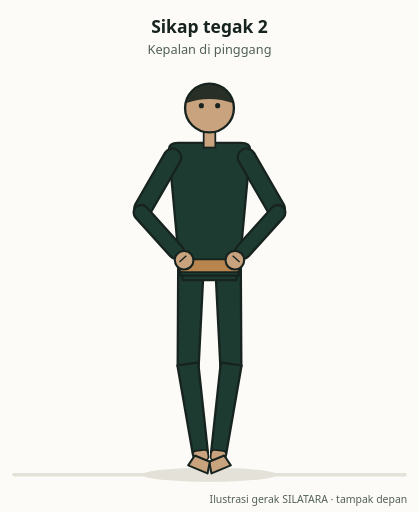
t = 0.00 s
t = 0.84 s: frame unchanged from t = 0.00 s, image omitted
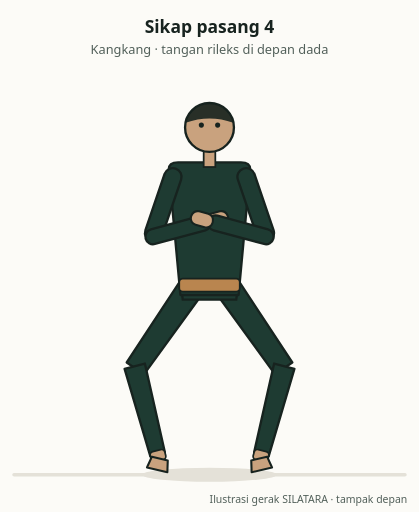
t = 1.74 s
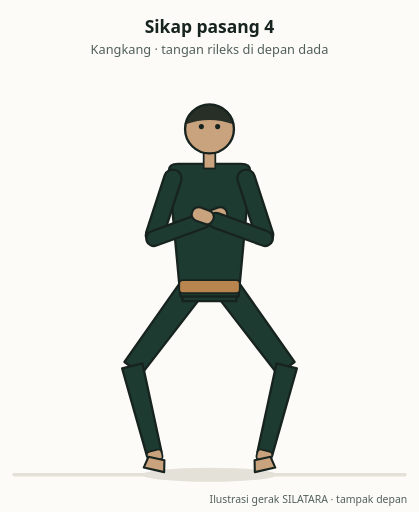
t = 2.56 s
t = 3.39 s: frame unchanged from t = 2.56 s, image omitted
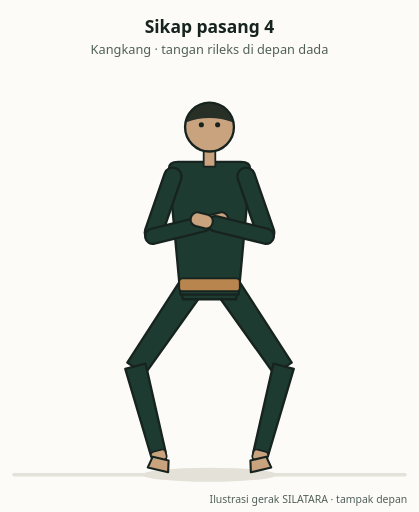
t = 4.29 s

The animated SVG that drew these frames (rendered in a browser with its animation timeline set to each time). Animation: 21 SMIL elements (animate=7,animateTransform=14); one cycle of 5.10 s, repeats indefinitely.

<svg xmlns="http://www.w3.org/2000/svg" viewBox="0 0 360 440" width="360" height="440" id="anim.psdp.sikap-pasang-4.v1" role="img" aria-labelledby="anim.psdp.sikap-pasang-4.v1-title anim.psdp.sikap-pasang-4.v1-desc" data-movement-id="mv.psdp.sikap-pasang-4" data-generator="silat_anim 1.0.0"><title id="anim.psdp.sikap-pasang-4.v1-title">Sikap pasang 4</title><desc id="anim.psdp.sikap-pasang-4.v1-desc">Tampak depan: kuda-kuda kangkang dengan berat di kedua kaki, badan tegak, pandangan lurus, kedua tangan rileks di depan dada.</desc><rect width="360" height="440" fill="#FCFBF7"/><line x1="12" y1="408" x2="348" y2="408" stroke="#E4E1D8" stroke-width="3" stroke-linecap="round"/><ellipse cy="408" rx="58" ry="6" fill="#E4E1D8"><animate attributeName="cx" dur="5.100s" repeatCount="indefinite" values="180;180;180;180;180;180;180;180;180;180;180;180;180;180;180;180;180;180;180;180;180;180;180;180;180;180;180;180;180;180;180;180;180;180;180;180;180;180;180;180;180;180;180;180;180;180;180;180;180;180;180;180;180;180;180;180;180;180;180;180;180;180;180;180;180;180;180;180;180;180;180;180;180;180;180;180;180;180;180;180;180;180;180;180;180;180;180;180;180;180;180;180;180;180;180;180;180;180;180;180;180;180;180"/></ellipse><g id="anim.psdp.sikap-pasang-4.v1-figure"><g id="anim.psdp.sikap-pasang-4.v1-root"><animateTransform attributeName="transform" type="translate" dur="5.100s" repeatCount="indefinite" values="180,230.8;180,230.8;180,230.8;180,230.8;180,230.8;180,230.8;180,230.8;180,230.8;180,230.8;180,230.8;180,230.8;180,230.8;180,230.8;180,230.8;180,230.8;180,230.8;180,230.8;180,230.8;180,230.8;180,231;180,231.3;180,231.9;180,232.7;180,233.6;180,234.7;180,235.9;180,237.2;180,238.5;180,239.8;180,241.2;180,242.5;180,243.8;180,244.9;180,246;180,247;180,247.7;180,248.3;180,248.7;180,248.8;180,248.8;180,248.8;180,248.8;180,248.8;180,248.8;180,248.8;180,248.8;180,248.8;180,248.8;180,248.8;180,248.8;180,248.8;180,248.8;180,248.8;180,248.8;180,248.8;180,248.8;180,248.8;180,248.8;180,248.8;180,248.8;180,248.8;180,248.8;180,248.8;180,248.8;180,248.8;180,248.8;180,248.8;180,248.8;180,248.8;180,248.8;180,248.8;180,248.8;180,248.8;180,248.8;180,248.8;180,248.8;180,248.8;180,248.8;180,248.8;180,248.8;180,248.8;180,248.8;180,248.8;180,248.7;180,248.3;180,247.7;180,247;180,246;180,244.9;180,243.8;180,242.5;180,241.2;180,239.8;180,238.5;180,237.2;180,235.9;180,234.7;180,233.6;180,232.7;180,231.9;180,231.3;180,231;180,230.8"/><g transform="translate(16,0)"><g id="anim.psdp.sikap-pasang-4.v1-thigh-L"><animateTransform attributeName="transform" type="rotate" dur="5.100s" repeatCount="indefinite" calcMode="linear" values="-1.6;-1.6;-1.6;-1.6;-1.6;-1.6;-1.6;-1.6;-1.6;-1.6;-1.6;-1.6;-1.6;-1.6;-1.6;-1.6;-1.6;-1.6;-1.6;-2.3;-3.9;-6;-8.3;-10.8;-13.3;-15.8;-18.3;-20.7;-23.1;-25.3;-27.4;-29.3;-31;-32.6;-33.9;-34.9;-35.7;-36.2;-36.4;-36.4;-36.4;-36.4;-36.4;-36.4;-36.4;-36.4;-36.4;-36.4;-36.4;-36.4;-36.4;-36.4;-36.4;-36.4;-36.4;-36.4;-36.4;-36.4;-36.4;-36.4;-36.4;-36.4;-36.4;-36.4;-36.4;-36.4;-36.4;-36.4;-36.4;-36.4;-36.4;-36.4;-36.4;-36.4;-36.4;-36.4;-36.4;-36.4;-36.4;-36.4;-36.4;-36.4;-36.4;-36.2;-35.7;-34.9;-33.9;-32.6;-31;-29.3;-27.4;-25.3;-23.1;-20.7;-18.3;-15.8;-13.3;-10.8;-8.3;-6;-3.9;-2.3;-1.6"/><path d="M-11,-4 L11,-4 L9,84 L-9,84 Z" fill="#1E3B32" stroke="#17231F" stroke-width="2" stroke-linejoin="round"/><g transform="translate(0,84)"><g id="anim.psdp.sikap-pasang-4.v1-shin-L"><animateTransform attributeName="transform" type="rotate" dur="5.100s" repeatCount="indefinite" calcMode="linear" values="9.6;9.6;9.6;9.6;9.6;9.6;9.6;9.6;9.6;9.6;9.6;9.6;9.6;9.6;9.6;9.6;9.6;9.6;9.6;10.8;13.5;16.8;20.4;24;27.4;30.6;33.6;36.4;38.9;41.2;43.2;44.9;46.4;47.6;48.6;49.4;50;50.3;50.4;50.4;50.4;50.4;50.4;50.4;50.4;50.4;50.4;50.4;50.4;50.4;50.4;50.4;50.4;50.4;50.4;50.4;50.4;50.4;50.4;50.4;50.4;50.4;50.4;50.4;50.4;50.4;50.4;50.4;50.4;50.4;50.4;50.4;50.4;50.4;50.4;50.4;50.4;50.4;50.4;50.4;50.4;50.4;50.4;50.3;50;49.4;48.6;47.6;46.4;44.9;43.2;41.2;38.9;36.4;33.6;30.6;27.4;24;20.4;16.8;13.5;10.8;9.6"/><path d="M-9,-2 L9,-2 L6.5,76 L-6.5,76 Z" fill="#1E3B32" stroke="#17231F" stroke-width="2" stroke-linejoin="round"/><rect x="-6.5" y="73" width="13" height="9" rx="3" fill="#C9A27E" stroke="#17231F" stroke-width="1.5"/><g transform="translate(0,82)"><g id="anim.psdp.sikap-pasang-4.v1-foot-L"><animateTransform attributeName="transform" type="rotate" dur="5.100s" repeatCount="indefinite" calcMode="linear" values="-30.5;-30.5;-30.5;-30.5;-30.5;-30.5;-30.5;-30.5;-30.5;-30.5;-30.5;-30.5;-30.5;-30.5;-30.5;-30.5;-30.5;-30.5;-30.5;-30.9;-31.8;-32.7;-33.5;-34.1;-34.4;-34.5;-34.3;-33.9;-33.4;-32.6;-31.8;-30.9;-30;-29.1;-28.3;-27.6;-27;-26.6;-26.5;-26.5;-26.5;-26.5;-26.5;-26.5;-26.5;-26.5;-26.5;-26.5;-26.5;-26.5;-26.5;-26.5;-26.5;-26.5;-26.5;-26.5;-26.5;-26.5;-26.5;-26.5;-26.5;-26.5;-26.5;-26.5;-26.5;-26.5;-26.5;-26.5;-26.5;-26.5;-26.5;-26.5;-26.5;-26.5;-26.5;-26.5;-26.5;-26.5;-26.5;-26.5;-26.5;-26.5;-26.5;-26.6;-27;-27.6;-28.3;-29.1;-30;-30.9;-31.8;-32.6;-33.4;-33.9;-34.3;-34.5;-34.4;-34.1;-33.5;-32.7;-31.8;-30.9;-30.5"/><path d="M-7,-2 L7,-2 L9,8 L-9,8 Z" fill="#C9A27E" stroke="#17231F" stroke-width="1.8" stroke-linejoin="round"/></g></g></g></g></g></g><g transform="translate(-16,0)"><g id="anim.psdp.sikap-pasang-4.v1-thigh-R"><animateTransform attributeName="transform" type="rotate" dur="5.100s" repeatCount="indefinite" calcMode="linear" values="1.6;1.6;1.6;1.6;1.6;1.6;1.6;1.6;1.6;1.6;1.6;1.6;1.6;1.6;1.6;1.6;1.6;1.6;1.6;2.3;3.9;6;8.3;10.8;13.3;15.8;18.3;20.7;23.1;25.3;27.4;29.3;31;32.6;33.9;34.9;35.7;36.2;36.4;36.4;36.4;36.4;36.4;36.4;36.4;36.4;36.4;36.4;36.4;36.4;36.4;36.4;36.4;36.4;36.4;36.4;36.4;36.4;36.4;36.4;36.4;36.4;36.4;36.4;36.4;36.4;36.4;36.4;36.4;36.4;36.4;36.4;36.4;36.4;36.4;36.4;36.4;36.4;36.4;36.4;36.4;36.4;36.4;36.2;35.7;34.9;33.9;32.6;31;29.3;27.4;25.3;23.1;20.7;18.3;15.8;13.3;10.8;8.3;6;3.9;2.3;1.6"/><path d="M-11,-4 L11,-4 L9,84 L-9,84 Z" fill="#1E3B32" stroke="#17231F" stroke-width="2" stroke-linejoin="round"/><g transform="translate(0,84)"><g id="anim.psdp.sikap-pasang-4.v1-shin-R"><animateTransform attributeName="transform" type="rotate" dur="5.100s" repeatCount="indefinite" calcMode="linear" values="-9.6;-9.6;-9.6;-9.6;-9.6;-9.6;-9.6;-9.6;-9.6;-9.6;-9.6;-9.6;-9.6;-9.6;-9.6;-9.6;-9.6;-9.6;-9.6;-10.8;-13.5;-16.8;-20.4;-24;-27.4;-30.6;-33.6;-36.4;-38.9;-41.2;-43.2;-44.9;-46.4;-47.6;-48.6;-49.4;-50;-50.3;-50.4;-50.4;-50.4;-50.4;-50.4;-50.4;-50.4;-50.4;-50.4;-50.4;-50.4;-50.4;-50.4;-50.4;-50.4;-50.4;-50.4;-50.4;-50.4;-50.4;-50.4;-50.4;-50.4;-50.4;-50.4;-50.4;-50.4;-50.4;-50.4;-50.4;-50.4;-50.4;-50.4;-50.4;-50.4;-50.4;-50.4;-50.4;-50.4;-50.4;-50.4;-50.4;-50.4;-50.4;-50.4;-50.3;-50;-49.4;-48.6;-47.6;-46.4;-44.9;-43.2;-41.2;-38.9;-36.4;-33.6;-30.6;-27.4;-24;-20.4;-16.8;-13.5;-10.8;-9.6"/><path d="M-9,-2 L9,-2 L6.5,76 L-6.5,76 Z" fill="#1E3B32" stroke="#17231F" stroke-width="2" stroke-linejoin="round"/><rect x="-6.5" y="73" width="13" height="9" rx="3" fill="#C9A27E" stroke="#17231F" stroke-width="1.5"/><g transform="translate(0,82)"><g id="anim.psdp.sikap-pasang-4.v1-foot-R"><animateTransform attributeName="transform" type="rotate" dur="5.100s" repeatCount="indefinite" calcMode="linear" values="30.5;30.5;30.5;30.5;30.5;30.5;30.5;30.5;30.5;30.5;30.5;30.5;30.5;30.5;30.5;30.5;30.5;30.5;30.5;30.9;31.8;32.7;33.5;34.1;34.4;34.5;34.3;33.9;33.4;32.6;31.8;30.9;30;29.1;28.3;27.6;27;26.6;26.5;26.5;26.5;26.5;26.5;26.5;26.5;26.5;26.5;26.5;26.5;26.5;26.5;26.5;26.5;26.5;26.5;26.5;26.5;26.5;26.5;26.5;26.5;26.5;26.5;26.5;26.5;26.5;26.5;26.5;26.5;26.5;26.5;26.5;26.5;26.5;26.5;26.5;26.5;26.5;26.5;26.5;26.5;26.5;26.5;26.6;27;27.6;28.3;29.1;30;30.9;31.8;32.6;33.4;33.9;34.3;34.5;34.4;34.1;33.5;32.7;31.8;30.9;30.5"/><path d="M-7,-2 L7,-2 L9,8 L-9,8 Z" fill="#C9A27E" stroke="#17231F" stroke-width="1.8" stroke-linejoin="round"/></g></g></g></g></g></g><path d="M-25.0,-6 L25.0,-6 L23.0,10 L-23.0,10 Z" fill="#1E3B32" stroke="#17231F" stroke-width="2"/><g id="anim.psdp.sikap-pasang-4.v1-torso"><animateTransform attributeName="transform" type="rotate" dur="5.100s" repeatCount="indefinite" calcMode="linear" values="0;0;0;0;0;0;0;0;0;0;0;0;0;0;0;0;0;0;0;0;0;0;0;0;0;0;0;0;0;0;0;0;0;0;0;0;0;0;0;0;0;0;0;0;0;0;0;0;0;0;0;0;0;0;0;0;0;0;0;0;0;0;0;0;0;0;0;0;0;0;0;0;0;0;0;0;0;0;0;0;0;0;0;0;0;0;0;0;0;0;0;0;0;0;0;0;0;0;0;0;0;0;0"/><path d="M-25.0,6 L25.0,6 L35.0,-102 Q35.0,-108 27.0,-108 L-27.0,-108 Q-35.0,-108 -35.0,-102 Z" fill="#1E3B32" stroke="#17231F" stroke-width="2" stroke-linejoin="round"/><rect x="-26.0" y="-8" width="52" height="11" rx="3" fill="#B9854F" stroke="#17231F" stroke-width="1.5"/><g transform="translate(0,-106)"><g id="anim.psdp.sikap-pasang-4.v1-head"><animateTransform attributeName="transform" type="rotate" dur="5.100s" repeatCount="indefinite" calcMode="linear" values="0;0;0;0;0;0;0;0;0;0;0;0;0;0;0;0;0;0;0;0;0;0;0;0;0;0;0;0;0;0;0;0;0;0;0;0;0;0;0;0;0;0;0;0;0;0;0;0;0;0;0;0;0;0;0;0;0;0;0;0;0;0;0;0;0;0;0;0;0;0;0;0;0;0;0;0;0;0;0;0;0;0;0;0;0;0;0;0;0;0;0;0;0;0;0;0;0;0;0;0;0;0;0"/><rect x="-5" y="-13" width="10" height="15" fill="#C9A27E" stroke="#17231F" stroke-width="1.5"/><g transform="translate(0,-32)"><circle r="21" fill="#C9A27E" stroke="#17231F" stroke-width="2"/><path d="M-20.5,-4 A21,21 0 0 1 20.5,-4 Q0,-11.55 -20.5,-4 Z" fill="#17231F" opacity="0.9"/><g><animateTransform attributeName="transform" type="translate" dur="5.100s" repeatCount="indefinite" values="0,0;0,0;0,0;0,0;0,0;0,0;0,0;0,0;0,0;0,0;0,0;0,0;0,0;0,0;0,0;0,0;0,0;0,0;0,0;0,0;0,0;0,0;0,0;0,0;0,0;0,0;0,0;0,0;0,0;0,0;0,0;0,0;0,0;0,0;0,0;0,0;0,0;0,0;0,0;0,0;0,0;0,0;0,0;0,0;0,0;0,0;0,0;0,0;0,0;0,0;0,0;0,0;0,0;0,0;0,0;0,0;0,0;0,0;0,0;0,0;0,0;0,0;0,0;0,0;0,0;0,0;0,0;0,0;0,0;0,0;0,0;0,0;0,0;0,0;0,0;0,0;0,0;0,0;0,0;0,0;0,0;0,0;0,0;0,0;0,0;0,0;0,0;0,0;0,0;0,0;0,0;0,0;0,0;0,0;0,0;0,0;0,0;0,0;0,0;0,0;0,0;0,0;0,0"/><circle cx="-7" cy="-2" r="2.2" fill="#17231F"/><circle cx="7" cy="-2" r="2.2" fill="#17231F"/></g></g></g></g><g transform="translate(-31,-97)"><g id="anim.psdp.sikap-pasang-4.v1-upperarm-R"><animateTransform attributeName="transform" type="rotate" dur="5.100s" repeatCount="indefinite" calcMode="linear" values="30;30;30;30;30;30;30;30;30;30;30;30;30;30;30;30;30;30;30;29.9;29.7;29.3;28.8;28.1;27.4;26.6;25.8;24.9;24;23.1;22.2;21.4;20.6;19.9;19.2;18.7;18.3;18.1;18;18;18;18;18;18;18;18;18;18;18;18;18;18;18;18;18;18;18;18;18;18;18;18;18;18;18;18;18;18;18;18;18;18;18;18;18;18;18;18;18;18;18;18;18;18.1;18.3;18.7;19.2;19.9;20.6;21.4;22.2;23.1;24;24.9;25.8;26.6;27.4;28.1;28.8;29.3;29.7;29.9;30"/><rect x="-7.5" y="-6" width="15" height="66" rx="7.5" fill="#1E3B32" stroke="#17231F" stroke-width="2"/><g transform="translate(0,56)"><g id="anim.psdp.sikap-pasang-4.v1-forearm-R"><animateTransform attributeName="transform" type="rotate" dur="5.100s" repeatCount="indefinite" calcMode="linear" values="-72;-72;-72;-72;-72;-72;-72;-72;-72;-72;-72;-72;-72;-72;-72;-72;-72;-72;-72;-72.4;-73.6;-75.4;-77.8;-80.8;-84.1;-87.8;-91.7;-95.8;-100;-104.2;-108.3;-112.2;-115.9;-119.2;-122.2;-124.6;-126.4;-127.6;-128;-128;-128;-128;-128;-128;-128;-128;-128;-128;-128;-128;-128;-128;-128;-128;-128;-128;-128;-128;-128;-128;-128;-128;-128;-128;-128;-128;-128;-128;-128;-128;-128;-128;-128;-128;-128;-128;-128;-128;-128;-128;-128;-128;-128;-127.6;-126.4;-124.6;-122.2;-119.2;-115.9;-112.2;-108.3;-104.2;-100;-95.8;-91.7;-87.8;-84.1;-80.8;-77.8;-75.4;-73.6;-72.4;-72"/><rect x="-6.5" y="-6" width="13" height="58" rx="6.5" fill="#1E3B32" stroke="#17231F" stroke-width="2"/><g transform="translate(0,50)"><g id="anim.psdp.sikap-pasang-4.v1-hand-R-fist" opacity="1"><animate attributeName="opacity" dur="5.100s" repeatCount="indefinite" calcMode="discrete" keyTimes="0;0.2745;0.902" values="1;0;1"/><circle cx="0" cy="5.6" r="8" fill="#C9A27E" stroke="#17231F" stroke-width="1.8"/><path d="M-4,4.0 h8" stroke="#17231F" stroke-width="1.2"/></g><g id="anim.psdp.sikap-pasang-4.v1-hand-R-open" opacity="0"><animate attributeName="opacity" dur="5.100s" repeatCount="indefinite" calcMode="discrete" keyTimes="0;0.2745;0.902" values="0;1;0"/><rect x="-6.0" y="-2" width="12.0" height="19.2" rx="5.6" fill="#C9A27E" stroke="#17231F" stroke-width="1.8"/></g></g></g></g></g></g><g transform="translate(31,-97)"><g id="anim.psdp.sikap-pasang-4.v1-upperarm-L"><animateTransform attributeName="transform" type="rotate" dur="5.100s" repeatCount="indefinite" calcMode="linear" values="-30;-30;-30;-30;-30;-30;-30;-30;-30;-30;-30;-30;-30;-30;-30;-30;-30;-30;-30;-29.9;-29.7;-29.3;-28.8;-28.1;-27.4;-26.6;-25.8;-24.9;-24;-23.1;-22.2;-21.4;-20.6;-19.9;-19.2;-18.7;-18.3;-18.1;-18;-18;-18;-18;-18;-18;-18;-18;-18;-18;-18;-18;-18;-18;-18;-18;-18;-18;-18;-18;-18;-18;-18;-18;-18;-18;-18;-18;-18;-18;-18;-18;-18;-18;-18;-18;-18;-18;-18;-18;-18;-18;-18;-18;-18;-18.1;-18.3;-18.7;-19.2;-19.9;-20.6;-21.4;-22.2;-23.1;-24;-24.9;-25.8;-26.6;-27.4;-28.1;-28.8;-29.3;-29.7;-29.9;-30"/><rect x="-7.5" y="-6" width="15" height="66" rx="7.5" fill="#1E3B32" stroke="#17231F" stroke-width="2"/><g transform="translate(0,56)"><g id="anim.psdp.sikap-pasang-4.v1-forearm-L"><animateTransform attributeName="transform" type="rotate" dur="5.100s" repeatCount="indefinite" calcMode="linear" values="72;72;72;72;72;72;72;72;72;72;72;72;72;72;72;72;72;72;72;72.4;73.6;75.4;77.8;80.8;84.1;87.8;91.7;95.8;100;104.2;108.3;112.2;115.9;119.2;122.2;124.6;126.4;127.6;128;128;128;128;128;128;128;128;128;128;128;128;128;128;128;128;128;128;128;128;128;128;128;128;128;128;128;128;128;128;128;128;128;128;128;128;128;128;128;128;128;128;128;128;128;127.6;126.4;124.6;122.2;119.2;115.9;112.2;108.3;104.2;100;95.8;91.7;87.8;84.1;80.8;77.8;75.4;73.6;72.4;72"/><rect x="-6.5" y="-6" width="13" height="58" rx="6.5" fill="#1E3B32" stroke="#17231F" stroke-width="2"/><g transform="translate(0,50)"><g id="anim.psdp.sikap-pasang-4.v1-hand-L-fist" opacity="1"><animate attributeName="opacity" dur="5.100s" repeatCount="indefinite" calcMode="discrete" keyTimes="0;0.2745;0.902" values="1;0;1"/><circle cx="0" cy="5.6" r="8" fill="#C9A27E" stroke="#17231F" stroke-width="1.8"/><path d="M-4,4.0 h8" stroke="#17231F" stroke-width="1.2"/></g><g id="anim.psdp.sikap-pasang-4.v1-hand-L-open" opacity="0"><animate attributeName="opacity" dur="5.100s" repeatCount="indefinite" calcMode="discrete" keyTimes="0;0.2745;0.902" values="0;1;0"/><rect x="-6.0" y="-2" width="12.0" height="19.2" rx="5.6" fill="#C9A27E" stroke="#17231F" stroke-width="1.8"/></g></g></g></g></g></g></g></g></g><g id="anim.psdp.sikap-pasang-4.v1-cap-kf-1" opacity="1"><animate attributeName="opacity" dur="5.100s" repeatCount="indefinite" calcMode="discrete" keyTimes="0;0.2745;0.902" values="1;0;1"/><text x="180.0" y="28" text-anchor="middle" font-family="system-ui,sans-serif" font-size="15" font-weight="600" fill="#17231F">Sikap tegak 2</text><text x="180.0" y="46" text-anchor="middle" font-family="system-ui,sans-serif" font-size="11" fill="#52605A">Kepalan di pinggang</text></g><g id="anim.psdp.sikap-pasang-4.v1-cap-kf-2" opacity="0"><animate attributeName="opacity" dur="5.100s" repeatCount="indefinite" calcMode="discrete" keyTimes="0;0.2745;0.902" values="0;1;0"/><text x="180.0" y="28" text-anchor="middle" font-family="system-ui,sans-serif" font-size="15" font-weight="600" fill="#17231F">Sikap pasang 4</text><text x="180.0" y="46" text-anchor="middle" font-family="system-ui,sans-serif" font-size="11" fill="#52605A">Kangkang · tangan rileks di depan dada</text></g><text x="350" y="432" text-anchor="end" font-family="system-ui,sans-serif" font-size="9" fill="#52605A">Ilustrasi gerak SILATARA · tampak depan</text></svg>
